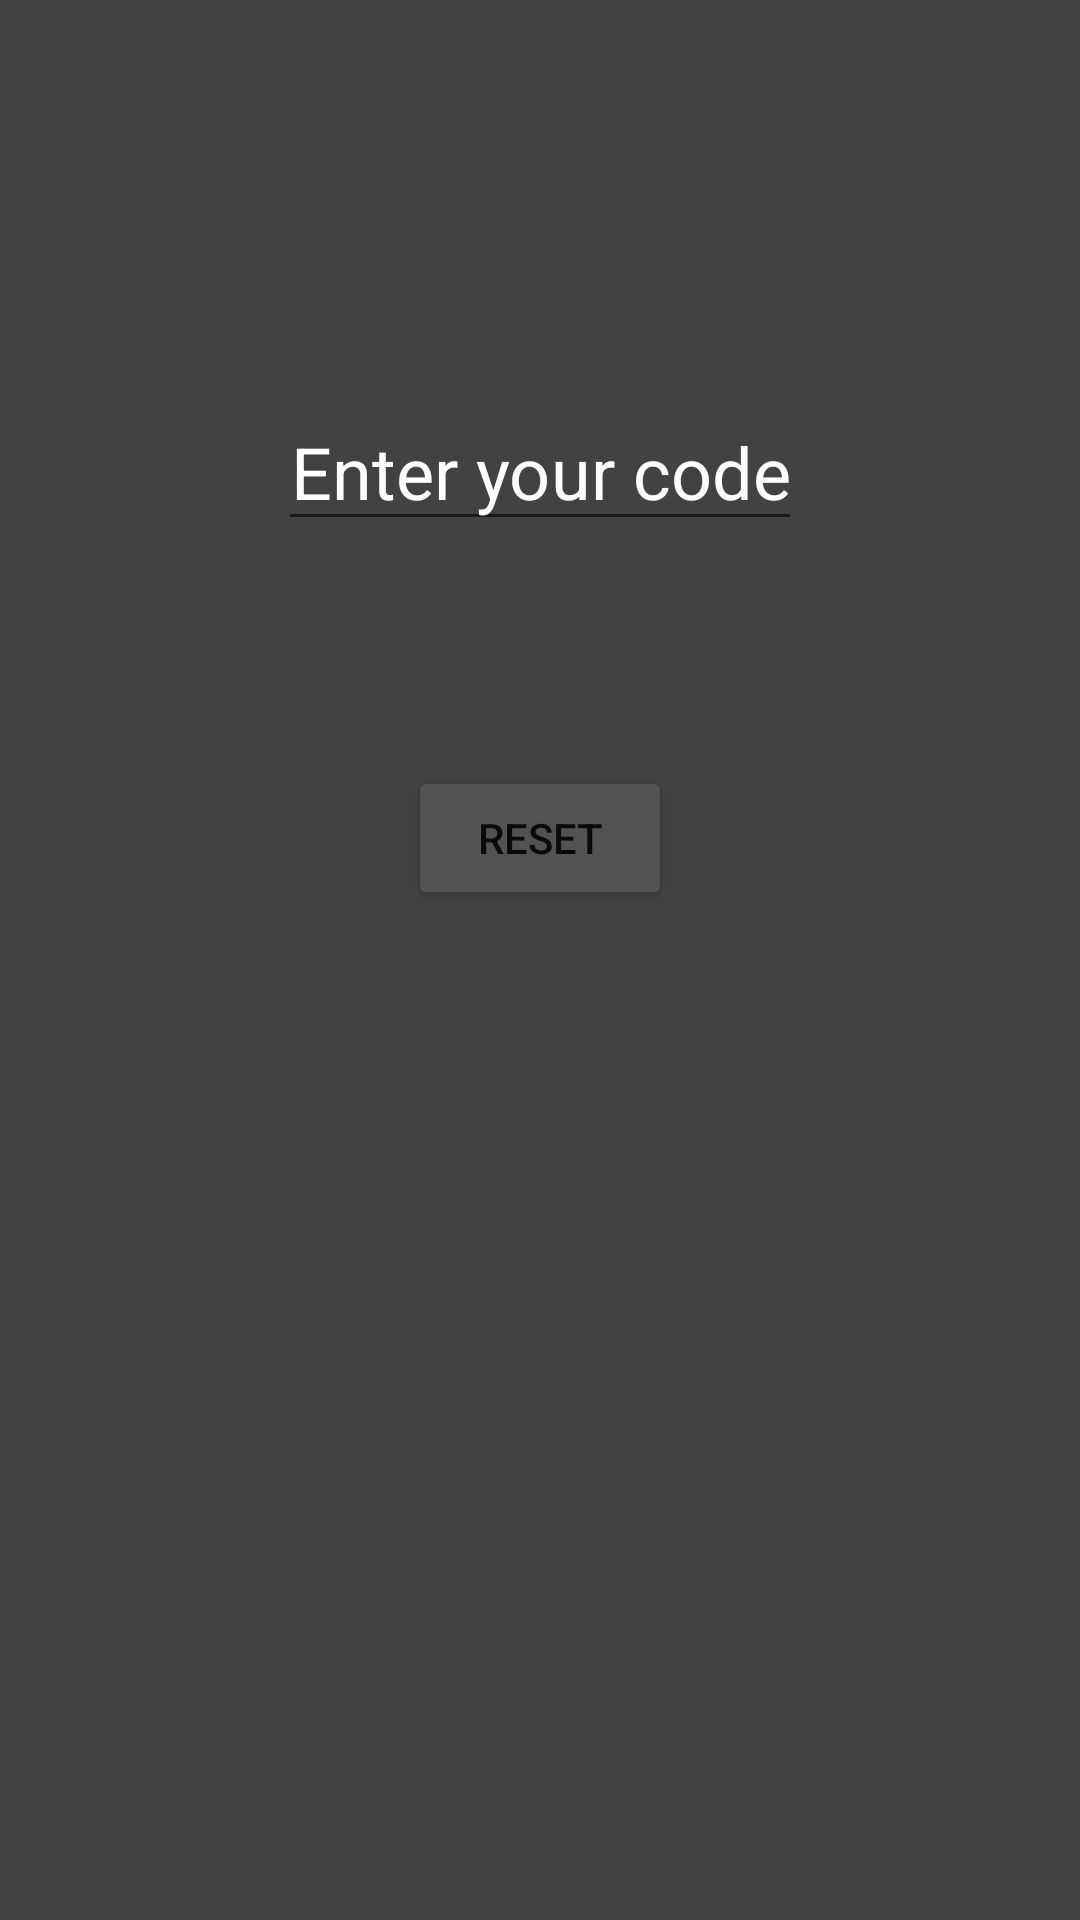

Produce the Android XML layout that renders to this screen, including the resource entries it uses.
<!-- AndroidManifest.xml: application theme Theme.Bank -->
<!-- res/layout/popup.xml -->
<?xml version="1.0" encoding="utf-8"?>
<androidx.constraintlayout.widget.ConstraintLayout
    xmlns:android="http://schemas.android.com/apk/res/android"
    xmlns:app="http://schemas.android.com/apk/res-auto"
    xmlns:tools="http://schemas.android.com/tools"
    android:layout_width="350dp"
    android:layout_height="475dp"
    android:background="@color/cardview_dark_background"
    android:padding="5dp"
    android:layout_gravity="center"
    >

    <EditText
        android:id="@+id/code_id"
        android:layout_width="wrap_content"
        android:layout_height="0dp"
        android:layout_gravity="center"
        android:layout_marginTop="126dp"
        android:gravity="center"
        android:hint="Enter your code"
        android:textColorHint="@color/white"
        android:inputType="number"
        android:textColor="#FFFFFF"
        android:textSize="24sp"
        app:layout_constraintEnd_toEndOf="parent"
        app:layout_constraintStart_toStartOf="parent"
        app:layout_constraintTop_toTopOf="parent" />

    <Button
        android:id="@+id/codeButton_id"
        android:layout_width="wrap_content"
        android:layout_height="wrap_content"
        android:layout_marginTop="75dp"
        android:text="Reset"
        app:backgroundTint="#535151"
        app:layout_constraintEnd_toEndOf="parent"
        app:layout_constraintStart_toStartOf="parent"
        app:layout_constraintTop_toBottomOf="@+id/code_id" />

</androidx.constraintlayout.widget.ConstraintLayout>
<!-- resources referenced by this layout -->
<resources>
  <style name="Theme.Bank" parent="Theme.MaterialComponents.DayNight.DarkActionBar">
          
          <item name="colorPrimary">@color/purple_500</item>
          <item name="colorPrimaryVariant">@color/purple_700</item>
          <item name="colorOnPrimary">@color/white</item>
          
          <item name="colorSecondary">@color/teal_200</item>
          <item name="colorSecondaryVariant">@color/teal_700</item>
          <item name="colorOnSecondary">@color/black</item>
          
          <item name="android:statusBarColor" tools:targetApi="l">?attr/colorPrimaryVariant</item>
          
      </style>
  <!-- not gathered from this repository: default colours our renderer supplied (Android Studio template values) -->
  <color name="purple_500">#FF6200EE</color>
  <color name="purple_700">#FF3700B3</color>
  <color name="teal_200">#FF03DAC5</color>
  <color name="teal_700">#FF018786</color>
  <color name="black">#FF000000</color>
  <color name="white">#FFFFFFFF</color>
</resources>
